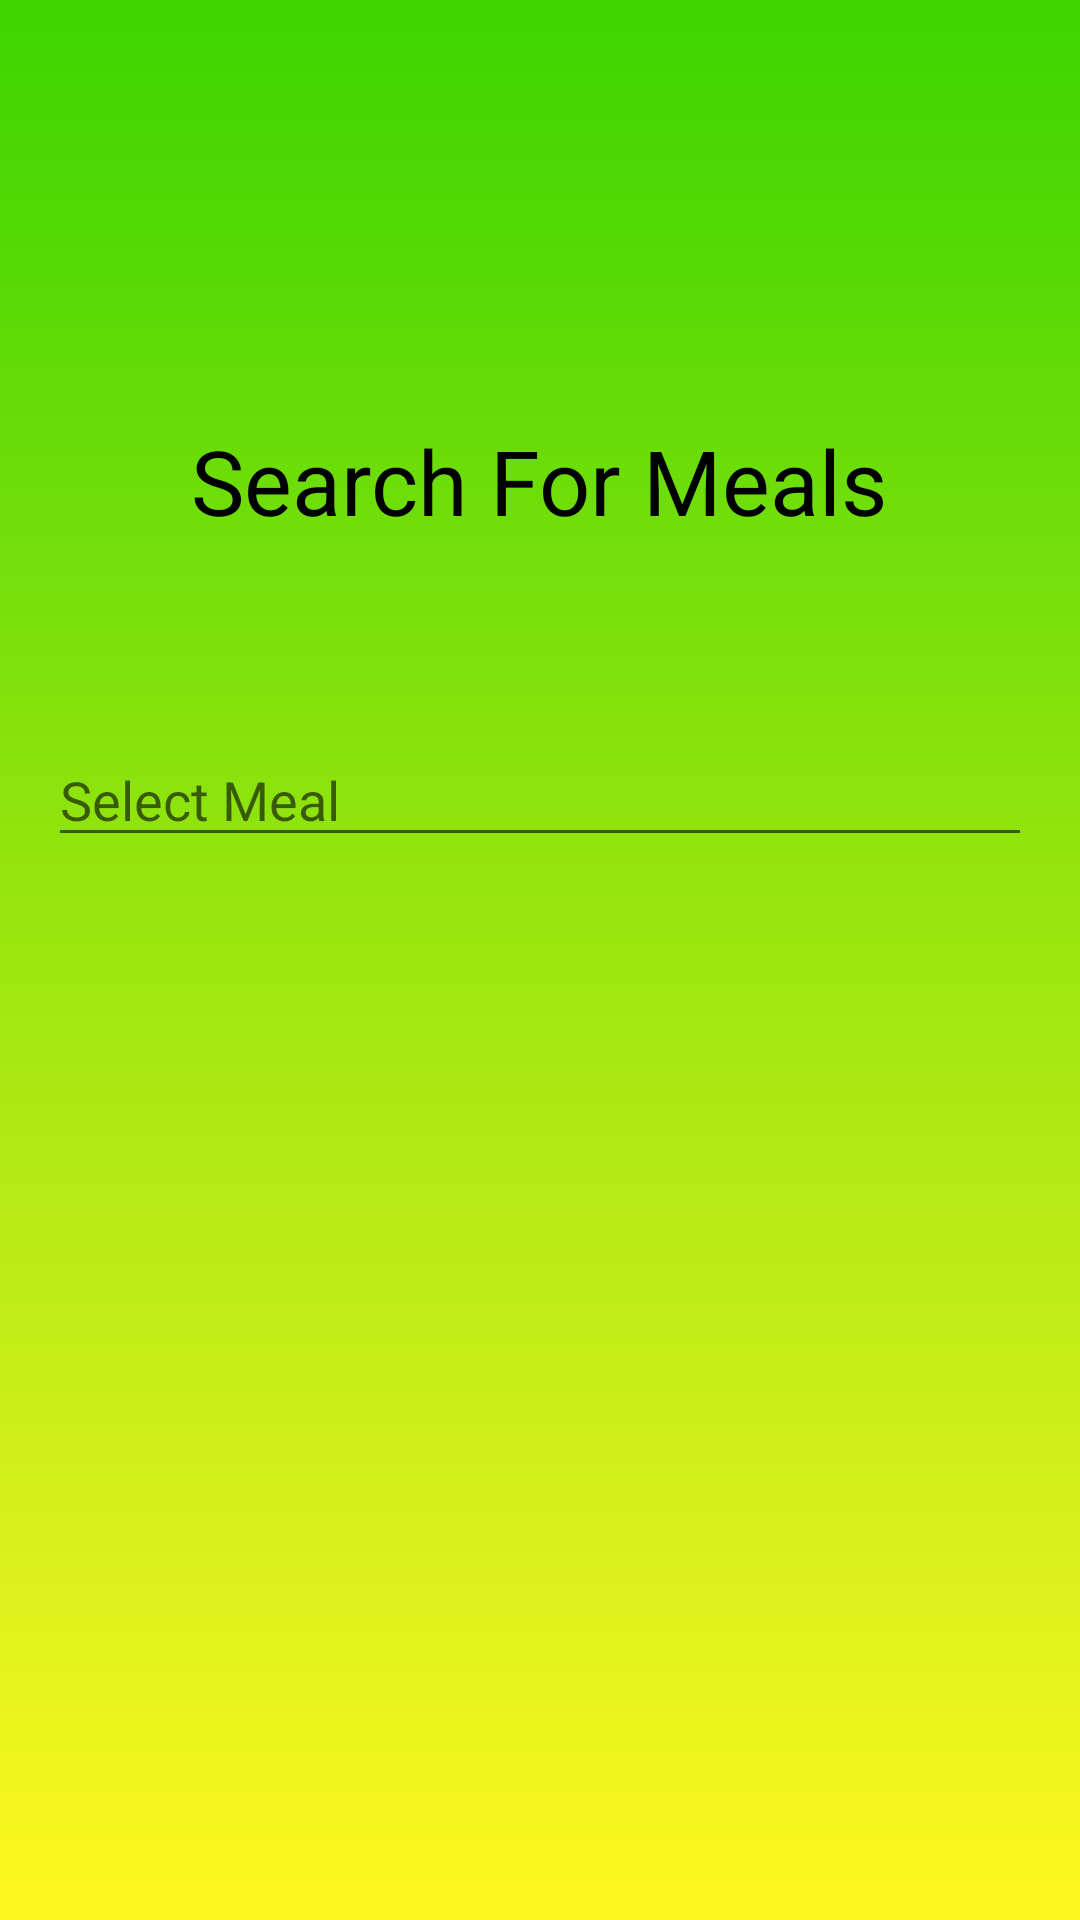

Layout XML and referenced resources for this Android screen:
<!-- AndroidManifest.xml: application theme Theme.ALaCarte -->
<!-- res/layout/activity_search.xml -->
<?xml version="1.0" encoding="utf-8"?>
<LinearLayout xmlns:android="http://schemas.android.com/apk/res/android"
    xmlns:app="http://schemas.android.com/apk/res-auto"
    xmlns:tools="http://schemas.android.com/tools"
    android:layout_width="match_parent"
    android:layout_height="match_parent"
    android:background="@drawable/gradient_background"
    android:orientation="vertical"
    android:padding="16dp"
    tools:context=".SearchActivity">

    <TextView
        android:id="@+id/textSearch"
        android:layout_width="wrap_content"
        android:layout_height="wrap_content"
        android:layout_marginTop="124dp"
        android:text="Search For Meals"
        android:textSize="30sp"
        android:layout_gravity="center"
        android:textColor="@color/black"
        app:layout_constraintEnd_toEndOf="parent"
        app:layout_constraintHorizontal_bias="0.498"
        app:layout_constraintStart_toStartOf="parent"
        app:layout_constraintTop_toTopOf="parent" />

    <AutoCompleteTextView
        android:id="@+id/autoSearch"
        android:layout_width="match_parent"
        android:layout_height="wrap_content"
        android:layout_marginTop="64dp"
        android:hint="Select Meal"
        android:inputType="textPersonName"
         android:completionThreshold="1"
        android:completionHint="Select Meal"
        android:popupBackground="@color/white"
        app:layout_constraintEnd_toEndOf="parent"
        app:layout_constraintHorizontal_bias="0.497"
        app:layout_constraintStart_toStartOf="parent"
        app:layout_constraintTop_toBottomOf="@+id/textSearch"/>
    <TextView
        android:id="@+id/textViewItemInfo"
        android:layout_width="match_parent"
        android:layout_height="347dp"
        android:layout_gravity="center"
        android:layout_marginTop="16dp"
        android:fontFamily="monospace"
        android:textAlignment="gravity"
        android:textSize="25sp"
        android:textStyle="bold" />

    <Button
        android:id="@+id/buttonAddItemToCart"
        android:layout_width="match_parent"
        android:layout_height="wrap_content"
        android:layout_marginTop="16dp"
        android:text="@string/add_item_to_cart"
        android:visibility="invisible" />


</LinearLayout>
<!-- resources referenced by this layout -->
<resources>
  <!-- drawable gradient_background (drawable) -->
  <?xml version="1.0" encoding="utf-8"?>
  <selector xmlns:android="http://schemas.android.com/apk/res/android">
      <item>
          <shape>
  
              <gradient
                  android:angle="90"
                  android:startColor="#FFF720"
                  android:endColor="#3CD500"
                  android:type="linear"/>
  
          </shape>
      </item>
  </selector>
  <string name="add_item_to_cart">add item to cart</string>
  <style name="Theme.ALaCarte" parent="Theme.MaterialComponents.DayNight.DarkActionBar">
          
          <item name="colorPrimary">@color/purple_500</item>
          <item name="colorPrimaryVariant">@color/purple_700</item>
          <item name="colorOnPrimary">@color/white</item>
          
          <item name="colorSecondary">@color/teal_200</item>
          <item name="colorSecondaryVariant">@color/teal_700</item>
          <item name="colorOnSecondary">@color/black</item>
          
          <item name="android:statusBarColor" tools:targetApi="l">?attr/colorPrimaryVariant</item>
          
      </style>
  <!-- not gathered from this repository: default colours our renderer supplied (Android Studio template values) -->
  <color name="purple_500">#FF6200EE</color>
  <color name="purple_700">#FF3700B3</color>
  <color name="teal_200">#FF03DAC5</color>
  <color name="teal_700">#FF018786</color>
  <color name="black">#FF000000</color>
  <color name="white">#FFFFFFFF</color>
</resources>
